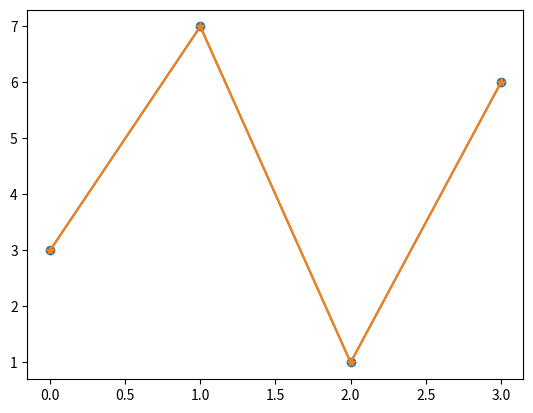

Recreate this plot in Python.
import matplotlib.pyplot as plt
import numpy as np

#you can use the keyword argument marker to emphasize each point with a specified marker:
yaxis=np.array([3,7,1,6])
plt.plot(yaxis,marker='o')
plt.show()
plt.plot(yaxis,marker='*')
plt.show()
'''
Marker	Description
'o'	Circle	
'*'	Star	
'.'	Point	
','	Pixel	
'x'	X	
'X'	X (filled)	
'+'	Plus	
'P'	Plus (filled)	
's'	Square	
'D'	Diamond	
'd'	Diamond (thin)	
'p'	Pentagon	
'H'	Hexagon	
'h'	Hexagon	
'v'	Triangle Down	
'^'	Triangle Up	
'<'	Triangle Left	
'>'	Triangle Right	
'1'	Tri Down	
'2'	Tri Up	
'3'	Tri Left	
'4'	Tri Right	
'|'	Vline	
'_'	Hline
'''